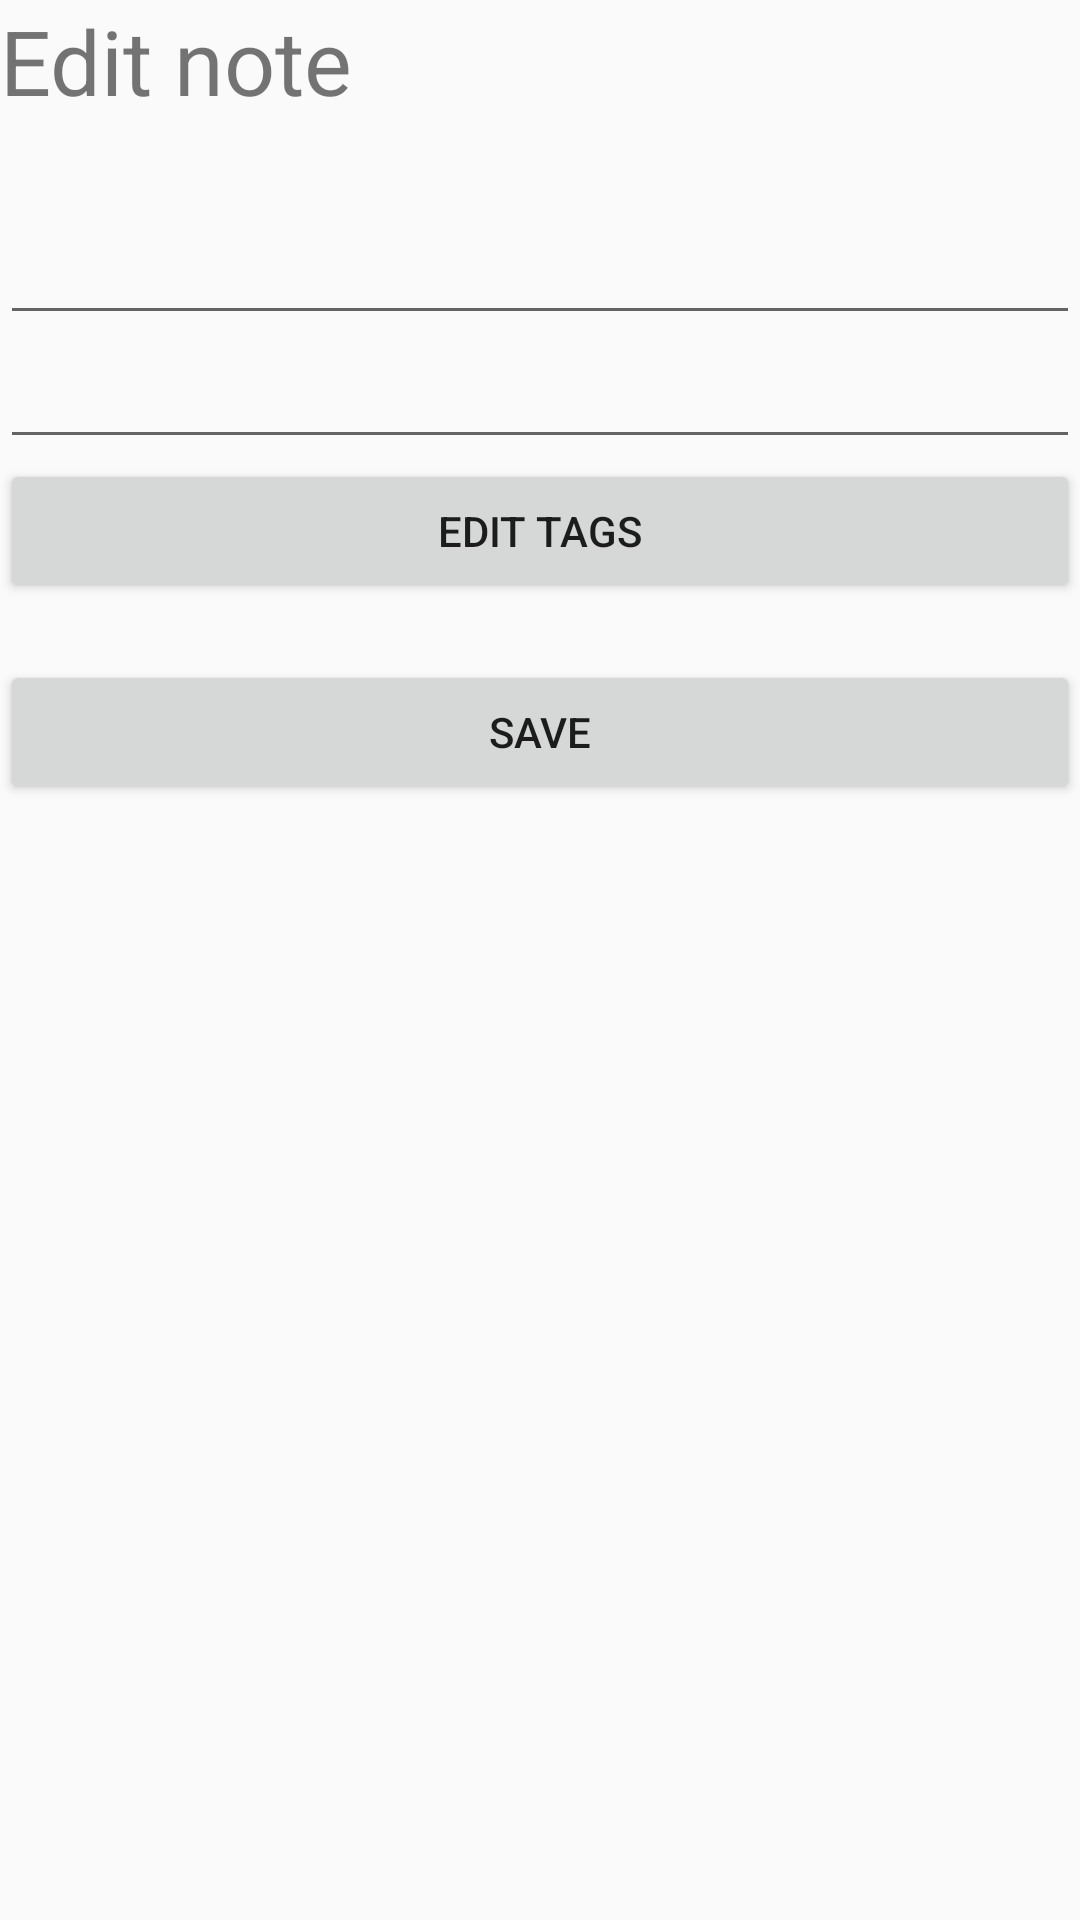

Here is an Android app screen rendered from its layout file. Give the layout XML and the strings, colors and styles it references.
<!-- AndroidManifest.xml: application theme AppTheme -->
<!-- res/layout/activity_editnote.xml -->
<?xml version="1.0" encoding="utf-8"?>
<LinearLayout xmlns:android="http://schemas.android.com/apk/res/android"
    xmlns:app="http://schemas.android.com/apk/res-auto"
    xmlns:tools="http://schemas.android.com/tools"
    android:layout_width="match_parent"
    android:layout_height="match_parent"
    tools:context=".MainActivity"
    android:orientation="vertical">

    <TextView
        android:layout_width="match_parent"
        android:layout_height="wrap_content"
        android:text="Edit note"
        android:textSize="30dp"
        android:layout_marginBottom="30dp"/>

    <EditText
        android:layout_width="match_parent"
        android:layout_height="wrap_content"
        android:id="@+id/editTitleEditText"
        />

    <EditText
        android:layout_width="match_parent"
        android:layout_height="wrap_content"
         android:id="@+id/editNoteEditText"
        />

    <Button
        android:id="@+id/tagsEditButton"
        android:layout_width="match_parent"
        android:layout_height="wrap_content"
        android:text="Edit Tags"
        android:onClick="chooseNewTags"/>

    <TextView
        android:layout_width="match_parent"
        android:layout_height="wrap_content"
        android:id="@+id/chosenNewTags"
        android:gravity="center"/>

    <Button
        android:layout_width="match_parent"
        android:layout_height="wrap_content"
        android:id="@+id/addButton"
        android:onClick="updateNote"
        android:text="Save"/>

</LinearLayout>
<!-- resources referenced by this layout -->
<resources>
  <style name="AppTheme" parent="Theme.AppCompat.Light.NoActionBar">
          
          <item name="colorPrimary">@color/colorPrimary</item>
          <item name="colorPrimaryDark">@color/colorPrimaryDark</item>
          <item name="colorAccent">@color/colorAccent</item>
      </style>
  <color name="colorPrimary">#FFE684</color>
  <color name="colorPrimaryDark">#FFE684</color>
  <color name="colorAccent">#FF87CB</color>
</resources>
